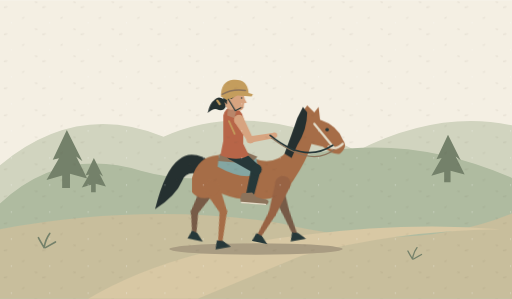
t = 0.00 s
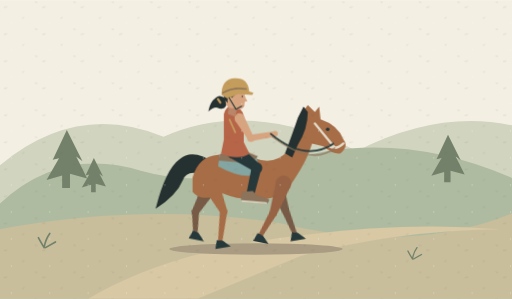
t = 0.16 s
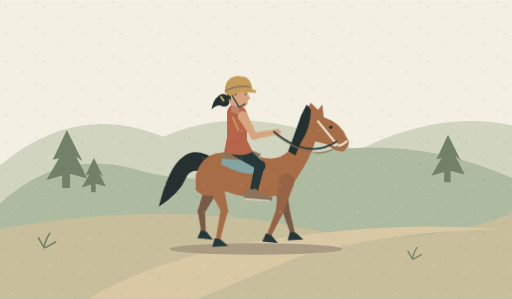
t = 0.47 s
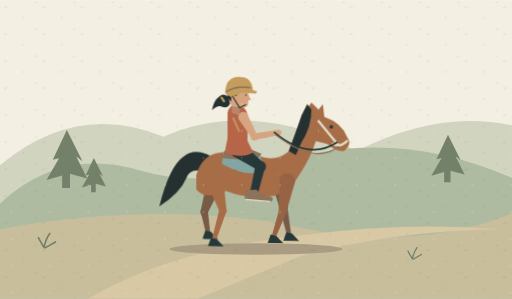
t = 0.63 s
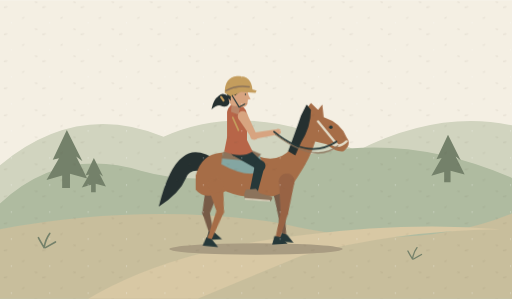
t = 0.78 s
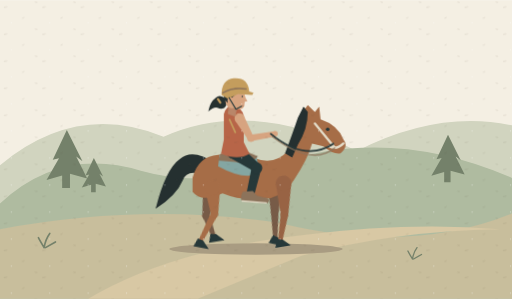
t = 1.09 s

The animated SVG that drew these frames (rendered in a browser with its animation timeline set to each time). Animation: 3 CSS @keyframes rules; one cycle of 1.25 s, repeats indefinitely.

<svg xmlns="http://www.w3.org/2000/svg" viewBox="0 0 360 210" aria-hidden="true">
<defs>
  <pattern id="fibre" width="27" height="19" patternUnits="userSpaceOnUse"><path d="m3 5 1.8-.3m11 8 1-.4m8-11 1.1.2" stroke="#5a4c37" opacity=".12" stroke-width=".65" stroke-linecap="round"/><circle cx="8" cy="16" r=".45" fill="#fff" opacity=".5"/></pattern>
</defs>
<style>.trot{animation:trot 1.25s ease-in-out infinite}.seat{animation:seat .625s ease-in-out infinite}.gait-a,.gait-b{animation:gait 1.25s ease-in-out infinite alternate}.gait-b{animation-direction:alternate-reverse}@keyframes gait{from{transform:rotate(-10deg)}to{transform:rotate(12deg)}}@keyframes trot{50%{transform:translate(3px,-2px)}}@keyframes seat{50%{transform:translateY(-1.6px)}}
@media(prefers-reduced-motion:reduce){*{animation:none!important}}
</style>
<rect width="360" height="210" fill="#f4efe3"/>
<path d="M0 116Q54 71 115 96Q176 69 251 106Q308 77 360 88V162H0Z" fill="#d1d4bf" /><path d="M0 143Q43 103 99 120Q145 133 194 115Q275 88 360 125V210H0Z" fill="#afbba0" /><g transform="translate(47 132) rotate(0) scale(1.1)"><path d="M0-37L-9-18L-5-19L-13-5L-3-8L-3 0H2L2-9L13-6L6-20L10-17Z" fill="#74816a" /></g><g transform="translate(66 135) rotate(0) scale(0.65)"><path d="M0-37L-9-18L-5-19L-13-5L-3-8L-3 0H2L2-9L13-6L6-20L10-17Z" fill="#74816a" /></g><g transform="translate(315 128) rotate(0) scale(0.9)"><path d="M0-37L-9-18L-5-19L-13-5L-3-8L-3 0H2L2-9L13-6L6-20L10-17Z" fill="#74816a" /></g><path d="M0 161Q104 142 198 157Q289 179 360 150V210H0Z" fill="#c8be9c" /><path d="M62 210Q121 175 215 165Q286 156 351 161Q277 162 211 180L139 210Z" fill="#d8c8a4" /><g transform="translate(31 174) rotate(0) scale(1)"><path d="M0 0q1-6 4-10M0 0q-3-5-4-7M1 0l7-4" fill="none" stroke="#74816a" stroke-width="1.15" stroke-linecap="round" stroke-linejoin="round" /></g><g transform="translate(290 182) rotate(0) scale(0.8)"><path d="M0 0q1-6 4-10M0 0q-3-5-4-7M1 0l7-4" fill="none" stroke="#74816a" stroke-width="1.15" stroke-linecap="round" stroke-linejoin="round" /></g><ellipse cx="180" cy="175" rx="61" ry="4" fill="#a99c82" /><g class="trot"><g class="gait-b" style="transform-origin:148px 130px"><path d="M142.78 128.26 138.37 150.71 142.53 166.29 145.47 165.71 143.63 151.29 153.22 131.74Z" fill="#775b47" /><ellipse cx="148" cy="130" rx="5.5" ry="5.5" fill="#775b47" /><ellipse cx="141" cy="151" rx="2.65" ry="2.65" fill="#775b47" /><ellipse cx="144" cy="166" rx="1.5" ry="1.5" fill="#775b47" /><path d="M142 164l4 1 5 5h-11Z" fill="#263839" /></g><g class="gait-a" style="transform-origin:193px 128px"><path d="M187.60 129.03 194.40 149.53 199.54 167.33 202.46 166.67 199.60 148.47 198.40 126.97Z" fill="#775b47" /><ellipse cx="193" cy="128" rx="5.5" ry="5.5" fill="#775b47" /><ellipse cx="197" cy="149" rx="2.65" ry="2.65" fill="#775b47" /><ellipse cx="201" cy="167" rx="1.5" ry="1.5" fill="#775b47" /><path d="M199 165l4 1 5 5h-11Z" fill="#263839" /></g><path d="M151 115Q135 104 126 112Q116 119 109 147Q124 137 128 127Q131 119 142 123Z" fill="#253030" /><path d="M135 125Q139 110 153 109Q164 106 177 111Q193 117 202 106Q209 97 210 82L216 74L221 79L224 75L225 84Q237 88 241 98Q245 103 239 108Q234 109 227 103L219 101Q216 112 206 127Q197 141 181 140Q168 141 156 136Q141 143 135 135Z" fill="#a66d47" /><path d="M200 108Q206 92 209 83L213 75L216 79Q216 91 209 102L205 111Z" fill="#253030" /><ellipse cx="230" cy="91" rx="1.25" ry="1.25" fill="#263839" /><path d="M221 87l14 17m-4-1q5 3 10-2" fill="none" stroke="#e3dcc8" stroke-width="1.6" stroke-linecap="round" stroke-linejoin="round" /><g class="gait-a" style="transform-origin:149px 132px"><path d="M143.70 133.47 151.35 149.93 146.56 170.59 149.44 171.41 156.65 150.07 154.30 130.53Z" fill="#a66d47" /><ellipse cx="149" cy="132" rx="5.5" ry="5.5" fill="#a66d47" /><ellipse cx="154" cy="150" rx="2.65" ry="2.65" fill="#a66d47" /><ellipse cx="148" cy="171" rx="1.5" ry="1.5" fill="#a66d47" /><path d="M146 169l4 1 5 5h-11Z" fill="#263839" /></g><g class="gait-b" style="transform-origin:199px 129px"><path d="M193.55 128.26 193.41 150.42 188.58 168.53 191.42 169.47 198.59 151.58 204.45 129.74Z" fill="#986344" /><ellipse cx="199" cy="129" rx="5.5" ry="5.5" fill="#986344" /><ellipse cx="196" cy="151" rx="2.65" ry="2.65" fill="#986344" /><ellipse cx="190" cy="169" rx="1.5" ry="1.5" fill="#986344" /><path d="M188 167l4 1 5 5h-11Z" fill="#263839" /></g><path d="M154 109Q169 114 180 110L182 122Q171 127 153 117Z" fill="#84a6a2" /><path d="M155 108q13 1 16-2l10 4-5 5-23-2Z" fill="#8c735b" /><g class="seat"><path d="M160.70 111.40 176.21 120.26 172.37 139.37 177.63 140.63 183.79 117.74 167.30 102.60Z" fill="#263839" /><ellipse cx="164" cy="107" rx="5.5" ry="5.5" fill="#263839" /><ellipse cx="180" cy="119" rx="4.0" ry="4.0" fill="#263839" /><ellipse cx="175" cy="140" rx="2.7" ry="2.7" fill="#263839" /><g transform="translate(175 140) rotate(4) scale(1)"><path d="M-5-4L2-5L5-2L10-1Q14-1 14 1L13 3L-5 3Q-7 0-5-4Z" fill="#8c735b" /><path d="M-5 2.6l17 .2" fill="none" stroke="#e3dcc8" stroke-width="0.9" stroke-linecap="round" stroke-linejoin="round" /></g><path d="M157 81Q159 74 165 75Q172 79 171 86L171 101 175 109Q167 114 155 109L157 99Z" fill="#b76548" /><g transform="translate(165 73) rotate(4) scale(0.77)"><path d="M-9-3Q-15-7-18-3Q-23 1-24 10Q-19 5-16 6Q-10 8-8 3Z" fill="#253030" /><path d="M-6 4L-6 11L.9 13L2 5Z" fill="#b98669" /><path d="M-9-6Q-8-16 1-15Q9-14 8-8L9-5L11-2L8.6-1.4L8.4 2Q8 6 3 6L-1 5Q-7 7-9 0Z" fill="#d7a480" /><path d="M-10-2Q-15-16-2-18Q7-18 9-11Q3-12 0-8Q-3-3-7-3L-7 1Z" fill="#253030" /><ellipse cx="-5" cy="-2" rx="2.2" ry="2.8" fill="#d7a480" /><ellipse cx="6" cy="-6" rx="0.65" ry="0.65" fill="#263839" /><path d="M6.5 2.8l1.4-.3" fill="none" stroke="#b98669" stroke-width="0.7" stroke-linecap="round" stroke-linejoin="round" /><path d="M-16-2l2.4 3" fill="none" stroke="#c49d5d" stroke-width="2" stroke-linecap="round" stroke-linejoin="round" /><path d="M-13-6Q-14-20-3-22Q10-24 12-11L16-10L15-8L2-8L-7-3Z" fill="#c49d5d" /><path d="M-12-8q9-6 21-5" fill="none" stroke="#8c735b" stroke-width="1.2" stroke-linecap="round" stroke-linejoin="round" /><path d="M-6-4l7 10 5-3" fill="none" stroke="#263839" stroke-width="1" stroke-linecap="round" stroke-linejoin="round" /></g><path d="M164.96 85.74 174.91 100.47 193.33 96.87 192.67 93.13 177.09 95.53 171.04 82.26Z" fill="#d7a480" /><ellipse cx="168" cy="84" rx="3.5" ry="3.5" fill="#d7a480" /><ellipse cx="176" cy="98" rx="2.7" ry="2.7" fill="#d7a480" /><ellipse cx="193" cy="95" rx="1.9" ry="1.9" fill="#d7a480" /><path d="M190 95q24 20 44 7" fill="none" stroke="#263839" stroke-width="1.2" stroke-linecap="round" stroke-linejoin="round" /><path d="M191 97q28 21 44 8" fill="none" stroke="#8c735b" stroke-width="0.8" stroke-linecap="round" stroke-linejoin="round" /><path d="M161 85l4 9" fill="none" stroke="#c49d5d" stroke-width="1.2" stroke-linecap="round" stroke-linejoin="round" /></g></g>
<rect width="360" height="210" fill="url(#fibre)" pointer-events="none"/>
</svg>
